Photos from the image-classification dataset "Dataset" in the GitHub repository FieldRoboticsLab/Dataset-for-Indoor-Surface-Classification. Its 2 classes are: carpet, wood.

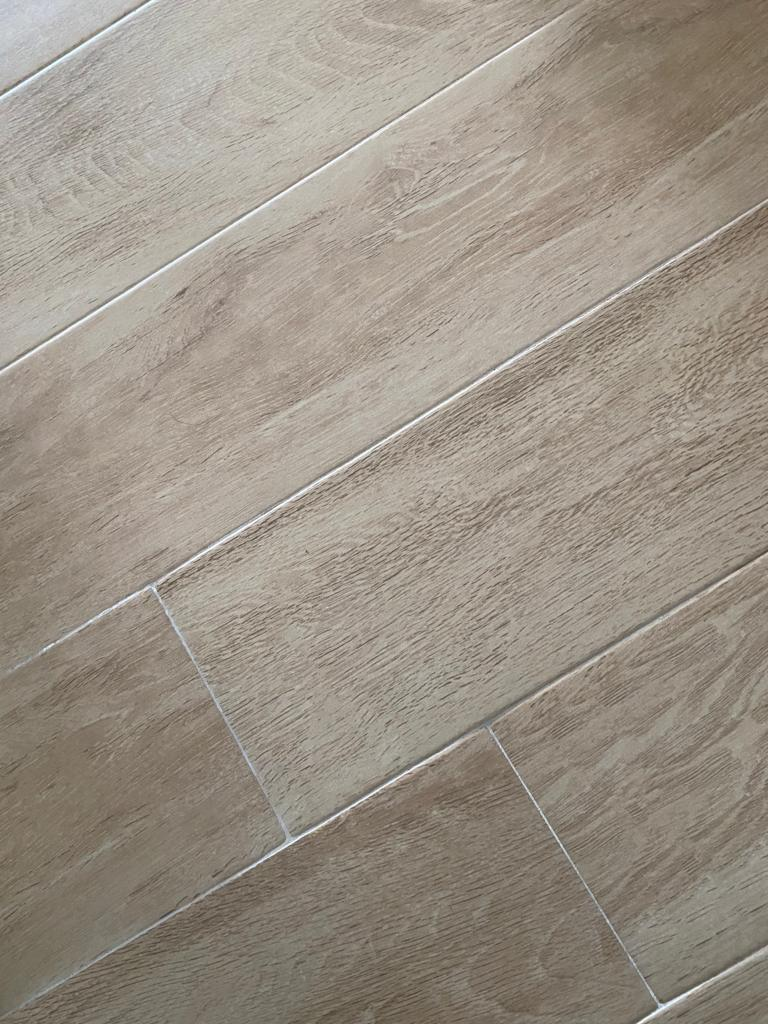
Label: wood

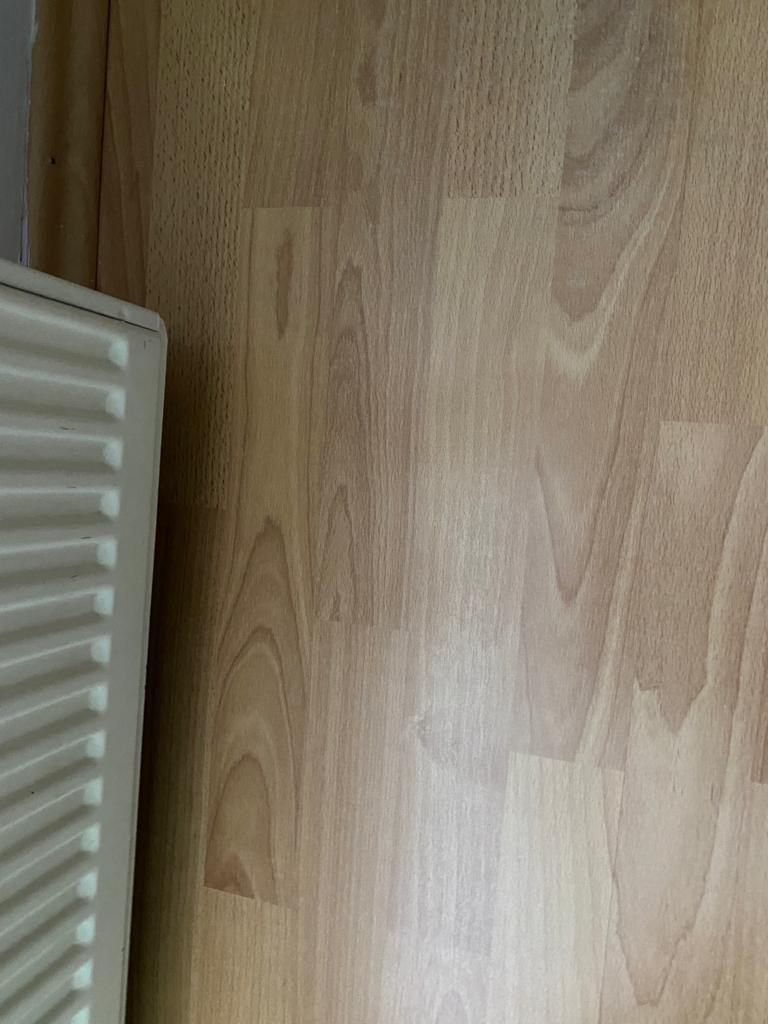
Label: wood

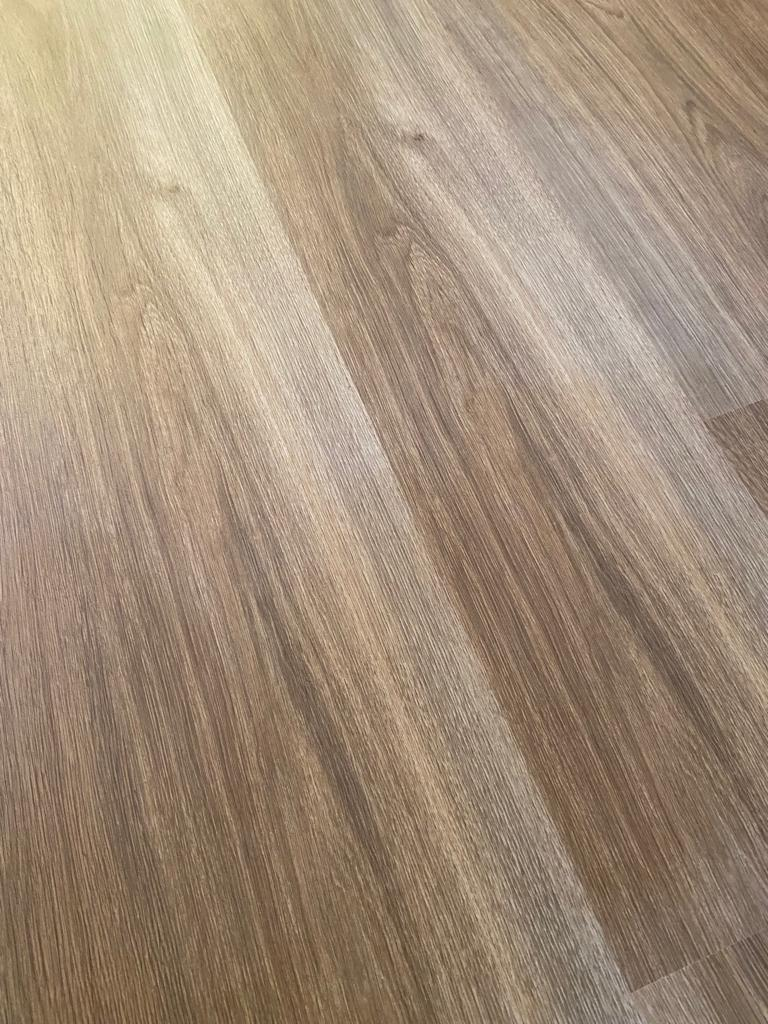
Label: wood

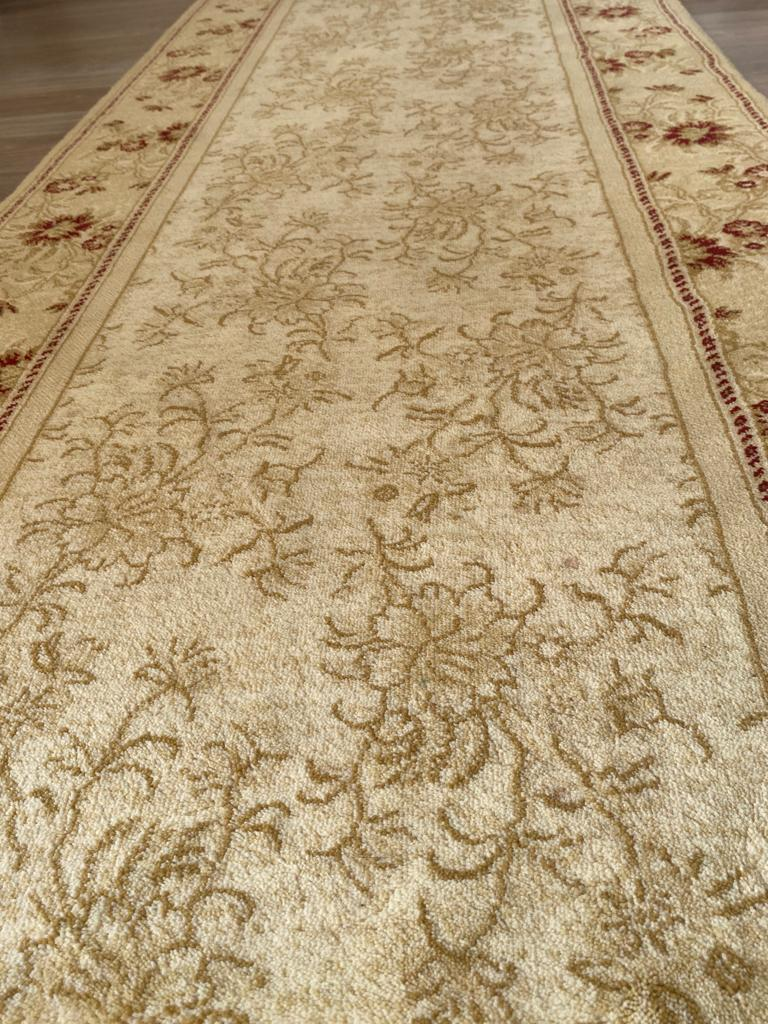
Label: carpet

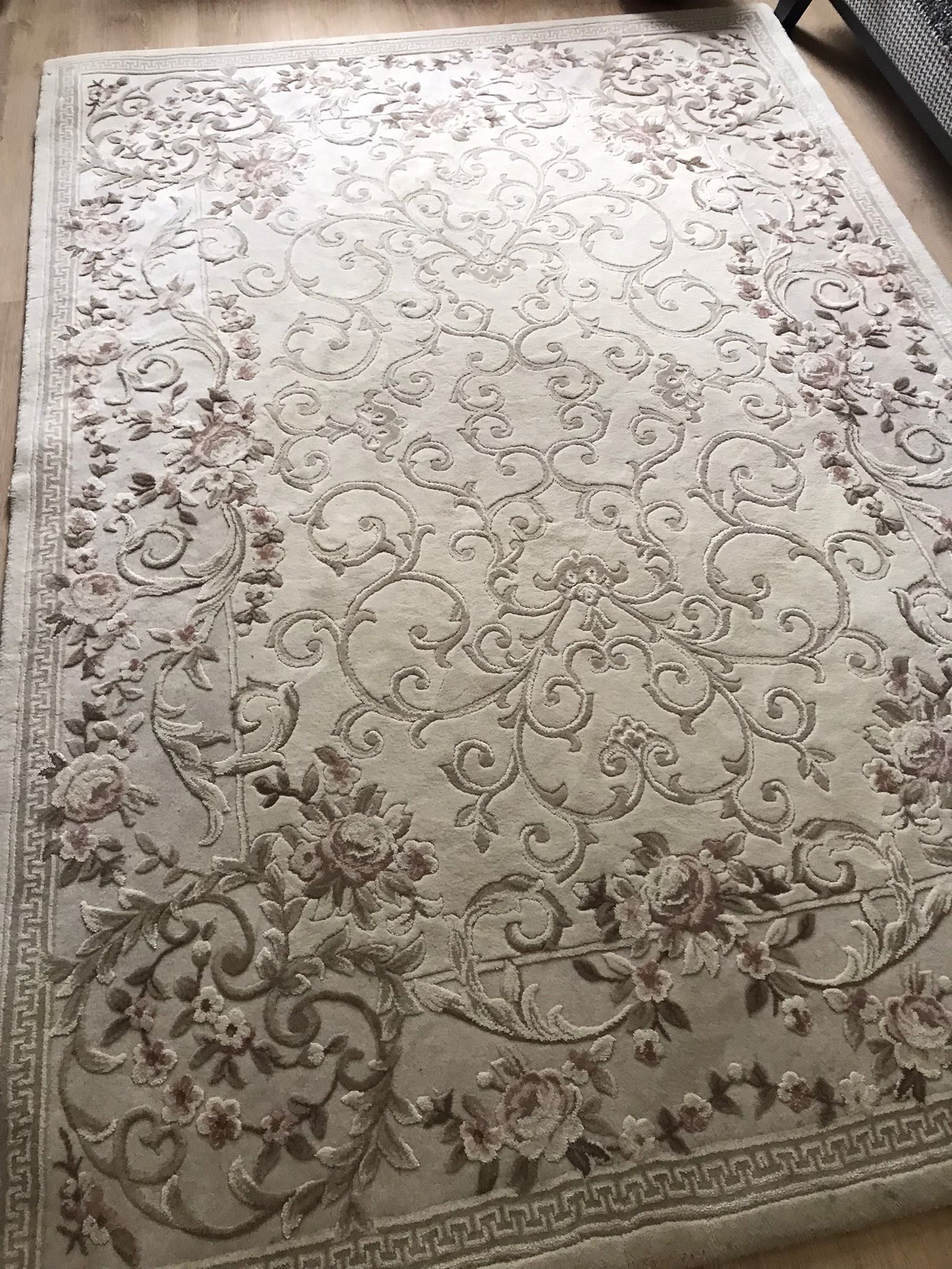
Label: carpet

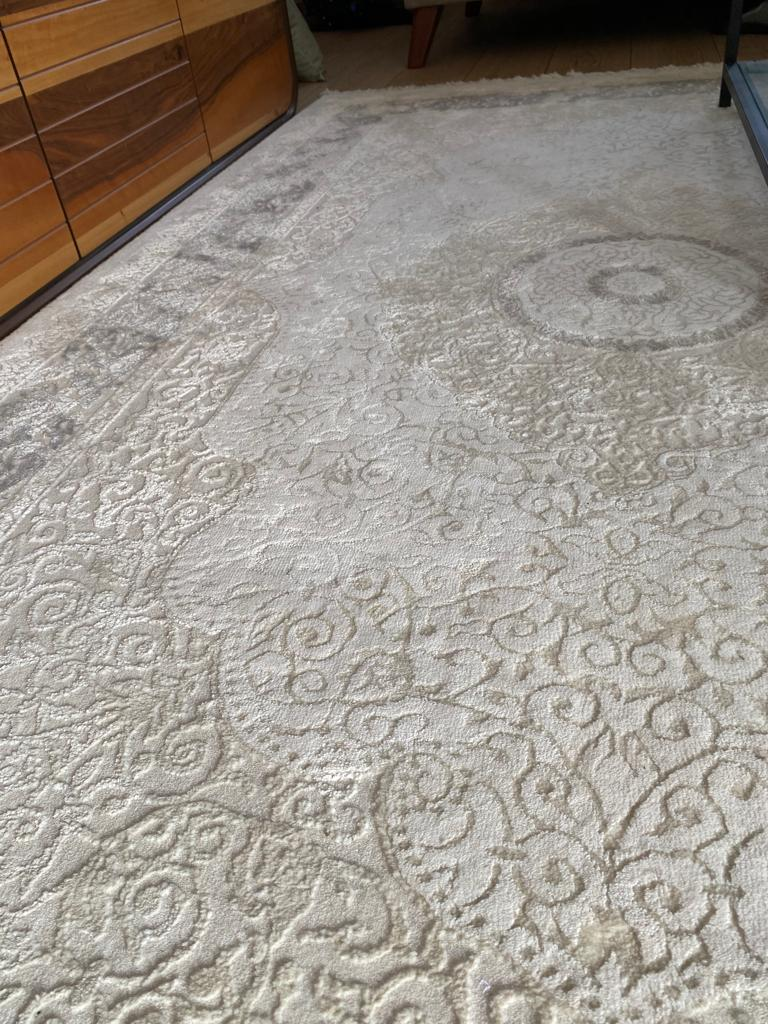
Label: carpet
